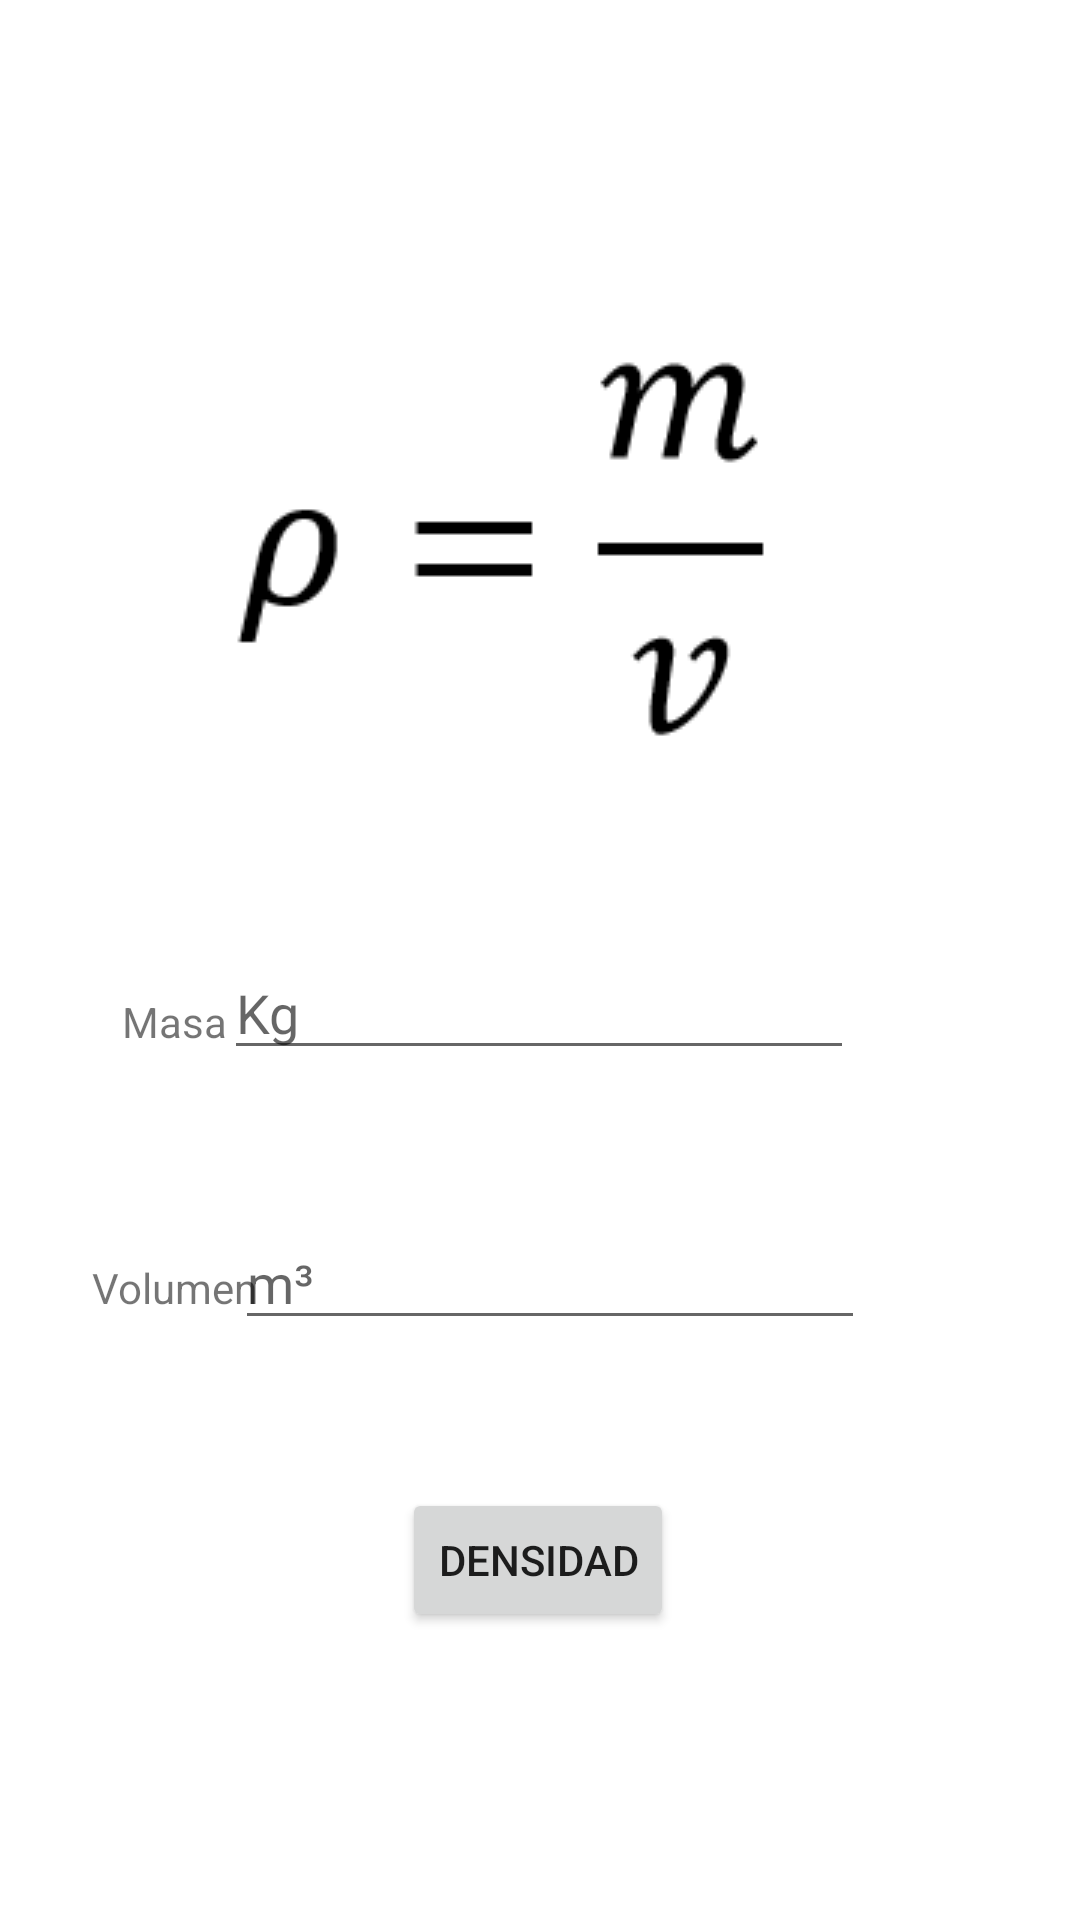

This screen was rendered from an Android layout file. Write that file and the resources it references.
<!-- AndroidManifest.xml: application theme Theme.MathApplication -->
<!-- res/layout/fragment_blank.xml -->
<?xml version="1.0" encoding="utf-8"?>
<androidx.constraintlayout.widget.ConstraintLayout
    xmlns:android="http://schemas.android.com/apk/res/android"
    xmlns:app="http://schemas.android.com/apk/res-auto"
    android:id="@+id/FragmentBlank"
    xmlns:tools="http://schemas.android.com/tools"
    android:layout_width="match_parent"
    android:layout_height="match_parent"
    tools:context=".Fragment1">


    <Button
        android:id="@+id/btnDensidad"
        android:layout_width="wrap_content"
        android:layout_height="wrap_content"
        android:text="@string/densidad"
        app:layout_constraintBottom_toBottomOf="parent"
        app:layout_constraintEnd_toEndOf="parent"
        app:layout_constraintHorizontal_bias="0.498"
        app:layout_constraintStart_toStartOf="parent"
        app:layout_constraintTop_toTopOf="parent"
        app:layout_constraintVertical_bias="0.838" />

    <EditText
        android:id="@+id/etVolumen"
        android:layout_width="wrap_content"
        android:layout_height="wrap_content"
        android:ems="10"
        android:hint="@string/volume"
        android:inputType="numberDecimal"
        app:layout_constraintBottom_toBottomOf="parent"
        app:layout_constraintEnd_toEndOf="parent"
        app:layout_constraintHorizontal_bias="0.522"
        app:layout_constraintStart_toStartOf="parent"
        app:layout_constraintTop_toTopOf="parent"
        app:layout_constraintVertical_bias="0.677" />

    <TextView
        android:id="@+id/masatv"
        android:layout_width="wrap_content"
        android:layout_height="wrap_content"
        android:text="@string/masa"
        app:layout_constraintBottom_toBottomOf="parent"
        app:layout_constraintEnd_toEndOf="parent"
        app:layout_constraintHorizontal_bias="0.125"
        app:layout_constraintStart_toStartOf="parent"
        app:layout_constraintTop_toTopOf="parent"
        app:layout_constraintVertical_bias="0.533" />

    <TextView
        android:id="@+id/volumentv"
        android:layout_width="wrap_content"
        android:layout_height="wrap_content"
        android:text="@string/volumen"
        app:layout_constraintBottom_toBottomOf="parent"
        app:layout_constraintEnd_toEndOf="parent"
        app:layout_constraintHorizontal_bias="0.101"
        app:layout_constraintStart_toStartOf="parent"
        app:layout_constraintTop_toBottomOf="@+id/masatv"
        app:layout_constraintVertical_bias="0.257" />

    <ImageView
        android:id="@+id/imageView2"
        android:layout_width="wrap_content"
        android:layout_height="wrap_content"
        android:src="@drawable/density"
        app:layout_constraintBottom_toBottomOf="parent"
        app:layout_constraintEnd_toEndOf="parent"
        app:layout_constraintHorizontal_bias="0.427"
        app:layout_constraintStart_toStartOf="parent"
        app:layout_constraintTop_toTopOf="parent"
        app:layout_constraintVertical_bias="0.206" />

    <TextView
        android:id="@+id/Answertv"
        android:layout_width="wrap_content"
        android:layout_height="wrap_content"
        android:text=""
        app:layout_constraintBottom_toBottomOf="parent"
        app:layout_constraintEnd_toEndOf="parent"
        app:layout_constraintHorizontal_bias="0.473"
        app:layout_constraintStart_toStartOf="parent"
        app:layout_constraintTop_toTopOf="parent"
        app:layout_constraintVertical_bias="0.442" />

    <EditText
        android:id="@+id/etMasa"
        android:layout_width="wrap_content"
        android:layout_height="wrap_content"
        android:ems="10"
        android:hint="@string/Mass"
        android:inputType="numberDecimal"
        app:layout_constraintBottom_toBottomOf="parent"
        app:layout_constraintEnd_toEndOf="parent"
        app:layout_constraintHorizontal_bias="0.497"
        app:layout_constraintStart_toStartOf="parent"
        app:layout_constraintTop_toTopOf="parent"
        app:layout_constraintVertical_bias="0.527" />

</androidx.constraintlayout.widget.ConstraintLayout>
<!-- resources referenced by this layout -->
<resources>
  <!-- drawable density: png bitmap (drawable, 1313 bytes) -->
  <string name="Mass">Kg</string>
  <string name="densidad">Densidad</string>
  <string name="masa">Masa</string>
  <string name="volume">m³</string>
  <string name="volumen">Volumen</string>
  <style name="Theme.MathApplication" parent="Theme.MaterialComponents.DayNight.NoActionBar">
          
          <item name="colorPrimary">@color/purple_500</item>
          <item name="colorPrimaryVariant">@color/purple_700</item>
          <item name="colorOnPrimary">@color/white</item>
          
          <item name="colorSecondary">@color/teal_200</item>
          <item name="colorSecondaryVariant">@color/teal_700</item>
          <item name="colorOnSecondary">@color/black</item>
          
          <item name="android:statusBarColor">?attr/colorPrimaryVariant</item>
          
      </style>
  <color name="purple_500">#FF6200EE</color>
  <color name="purple_700">#FF3700B3</color>
  <color name="white">#FFFFFFFF</color>
  <color name="teal_200">#FF03DAC5</color>
  <color name="teal_700">#FF018786</color>
  <color name="black">#FF000000</color>
</resources>
